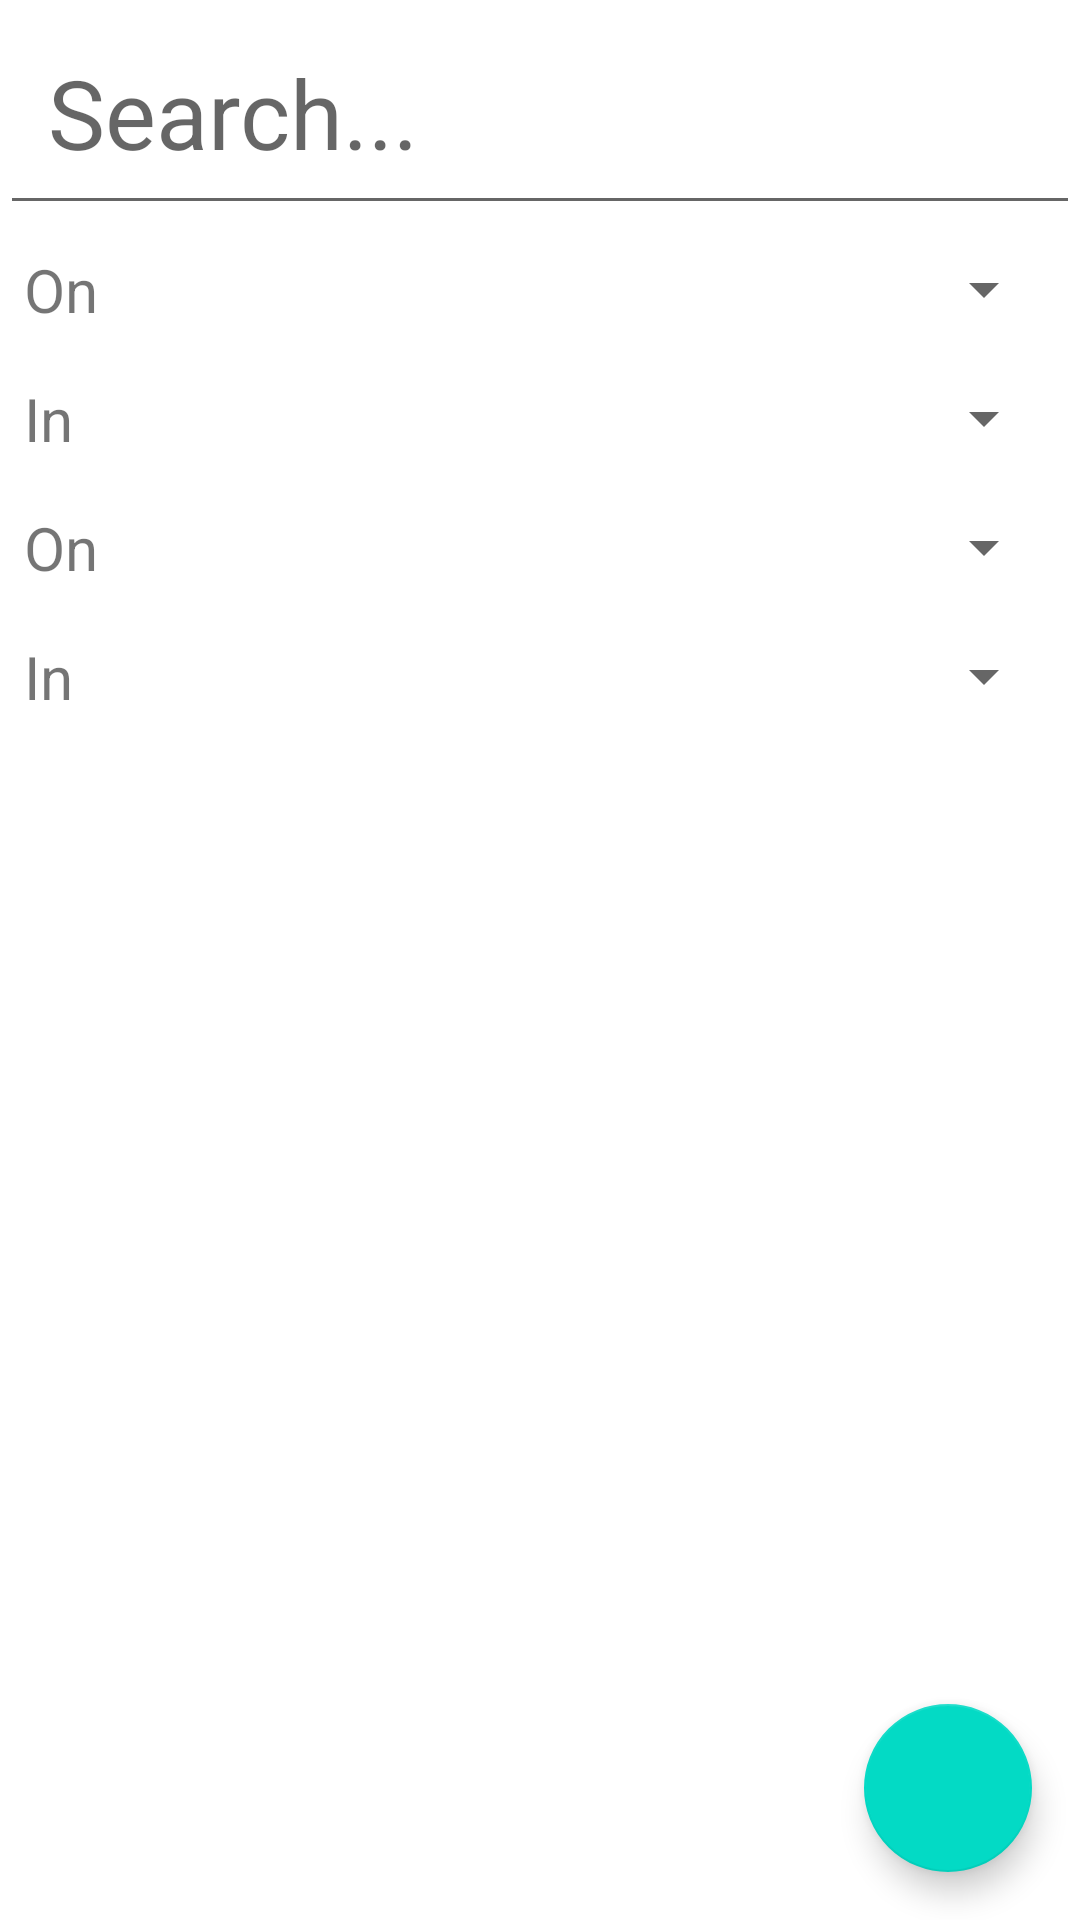

Produce the Android XML layout that renders to this screen, including the resource entries it uses.
<!-- AndroidManifest.xml: application theme Theme.HomeInventory -->
<!-- res/layout/fragment_notifications.xml -->
<?xml version="1.0" encoding="utf-8"?>
<androidx.constraintlayout.widget.ConstraintLayout xmlns:android="http://schemas.android.com/apk/res/android"
    xmlns:app="http://schemas.android.com/apk/res-auto"
    xmlns:tools="http://schemas.android.com/tools"
    android:layout_width="match_parent"
    android:layout_height="match_parent"
    tools:context=".ui.notifications.NotificationsFragment">

    <EditText
        android:layout_width="match_parent"
        android:layout_height="wrap_content"
        android:id="@+id/search"
        app:layout_constraintTop_toTopOf="parent"
        android:textSize="32sp"
        android:padding="16dp"
        android:hint="Search..."/>

    <TextView
        android:layout_width="0dp"
        android:layout_height="wrap_content"
        android:id="@+id/floor"
        app:layout_constraintTop_toBottomOf="@+id/search"
        app:layout_constraintBottom_toTopOf="@id/room"
        app:layout_constraintStart_toStartOf="parent"
        app:layout_constraintEnd_toStartOf="@+id/floorSpin"
        android:textSize="20sp"
        android:padding="8dp"
        android:text="On"/>
    <Spinner
        android:layout_width="0dp"
        android:layout_height="0dp"
        android:id="@+id/floorSpin"
        app:layout_constraintTop_toTopOf="@+id/floor"
        app:layout_constraintBottom_toBottomOf="@id/floor"
        app:layout_constraintStart_toEndOf="@+id/floor"
        app:layout_constraintEnd_toEndOf="parent"
        android:layout_margin="8dp"/>

    <TextView
        android:layout_width="0dp"
        android:layout_height="wrap_content"
        android:id="@+id/room"
        app:layout_constraintTop_toBottomOf="@+id/floor"
        app:layout_constraintBottom_toTopOf="@id/surface"
        app:layout_constraintStart_toStartOf="parent"
        app:layout_constraintEnd_toStartOf="@+id/roomSpin"
        android:textSize="20sp"
        android:padding="8dp"
        android:text="In"/>
    <Spinner
        android:layout_width="0dp"
        android:layout_height="0dp"
        android:id="@+id/roomSpin"
        app:layout_constraintTop_toTopOf="@+id/room"
        app:layout_constraintBottom_toBottomOf="@id/room"
        app:layout_constraintStart_toEndOf="@+id/room"
        app:layout_constraintEnd_toEndOf="parent"
        android:layout_margin="8dp"/>

    <TextView
        android:layout_width="0dp"
        android:layout_height="wrap_content"
        android:id="@+id/surface"
        app:layout_constraintTop_toBottomOf="@+id/room"
        app:layout_constraintBottom_toTopOf="@id/container"
        app:layout_constraintStart_toStartOf="parent"
        app:layout_constraintEnd_toStartOf="@+id/surfaceSpin"
        android:textSize="20sp"
        android:padding="8dp"
        android:text="On"/>
    <Spinner
        android:layout_width="0dp"
        android:layout_height="0dp"
        android:id="@+id/surfaceSpin"
        app:layout_constraintTop_toTopOf="@+id/surface"
        app:layout_constraintBottom_toBottomOf="@id/surface"
        app:layout_constraintStart_toEndOf="@+id/surface"
        app:layout_constraintEnd_toEndOf="parent"
        android:layout_margin="8dp"/>

    <TextView
        android:layout_width="0dp"
        android:layout_height="wrap_content"
        android:id="@+id/container"
        app:layout_constraintTop_toBottomOf="@id/surface"
        app:layout_constraintBottom_toTopOf="@id/results"
        app:layout_constraintStart_toStartOf="parent"
        app:layout_constraintEnd_toStartOf="@id/containerSpin"
        android:textSize="20sp"
        android:padding="8dp"
        android:text="In"/>
    <Spinner
        android:layout_width="0dp"
        android:layout_height="0dp"
        android:id="@+id/containerSpin"
        app:layout_constraintTop_toTopOf="@+id/container"
        app:layout_constraintBottom_toBottomOf="@id/container"
        app:layout_constraintStart_toEndOf="@+id/container"
        app:layout_constraintEnd_toEndOf="parent"
        android:layout_margin="8dp"/>


    <androidx.recyclerview.widget.RecyclerView
        android:layout_width="match_parent"
        android:layout_height="0dp"
        android:id="@+id/results"
        app:layout_constraintTop_toBottomOf="@id/container"
        app:layout_constraintBottom_toBottomOf="parent"/>

    <com.google.android.material.floatingactionbutton.FloatingActionButton
        android:layout_width="wrap_content"
        android:layout_height="wrap_content"
        android:id="@+id/searchButton"
        app:layout_constraintBottom_toBottomOf="parent"
        app:layout_constraintEnd_toEndOf="parent"
        android:src="@drawable/ic_search_black_24dp"
        android:layout_margin="16dp"/>

</androidx.constraintlayout.widget.ConstraintLayout>
<!-- resources referenced by this layout -->
<resources>
  <style name="Theme.HomeInventory" parent="Theme.MaterialComponents.DayNight.NoActionBar">
          
          <item name="colorPrimary">@color/purple_500</item>
          <item name="colorPrimaryVariant">@color/purple_700</item>
          <item name="colorOnPrimary">@color/white</item>
          
          <item name="colorSecondary">@color/teal_200</item>
          <item name="colorSecondaryVariant">@color/teal_700</item>
          <item name="colorOnSecondary">@color/black</item>
          
          <item name="android:statusBarColor">?attr/colorPrimaryVariant</item>
          
      </style>
  <!-- not gathered from this repository: default colours our renderer supplied (Android Studio template values) -->
  <color name="purple_500">#FF6200EE</color>
  <color name="purple_700">#FF3700B3</color>
  <color name="teal_200">#FF03DAC5</color>
  <color name="teal_700">#FF018786</color>
  <color name="black">#FF000000</color>
  <color name="white">#FFFFFFFF</color>
</resources>
